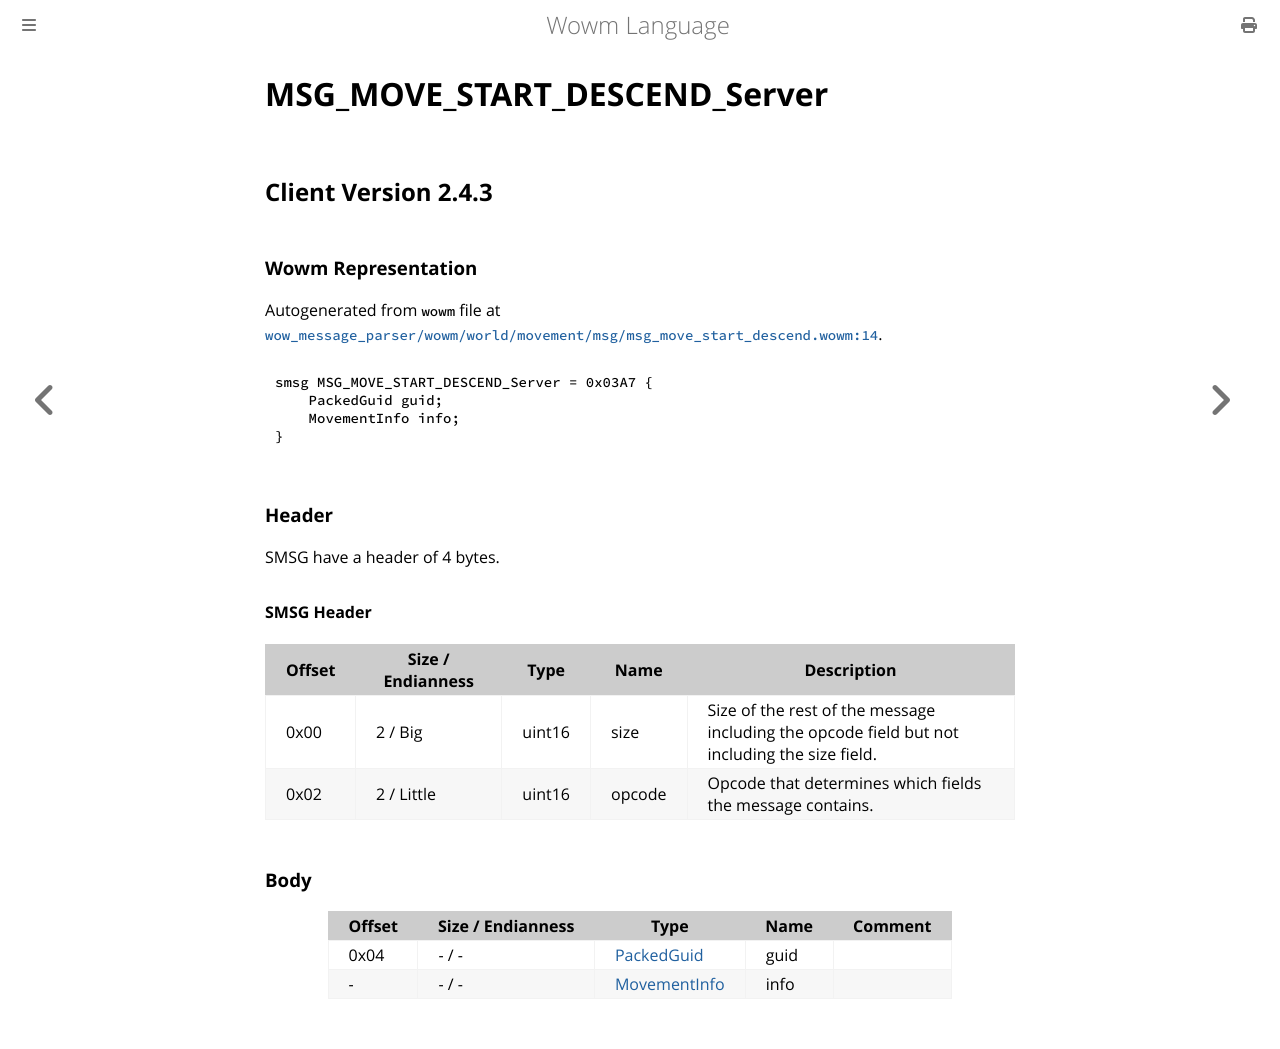

repository: gtker/wow_messages · page: docs/msg_move_start_descend_server.html · generator: mdbook

# MSG_MOVE_START_DESCEND_Server

## Client Version 2.4.3

### Wowm Representation

Autogenerated from `wowm` file at [`wow_message_parser/wowm/world/movement/msg/msg_move_start_descend.wowm:14`](https://github.com/gtker/wow_messages/tree/main/wow_message_parser/wowm/world/movement/msg/msg_move_start_descend.wowm#L14).
```rust,ignore
smsg MSG_MOVE_START_DESCEND_Server = 0x03A7 {
    PackedGuid guid;
    MovementInfo info;
}
```
### Header

SMSG have a header of 4 bytes.

#### SMSG Header

| Offset | Size / Endianness | Type   | Name   | Description |
| ------ | ----------------- | ------ | ------ | ----------- |
| 0x00   | 2 / Big           | uint16 | size   | Size of the rest of the message including the opcode field but not including the size field.|
| 0x02   | 2 / Little        | uint16 | opcode | Opcode that determines which fields the message contains.|

### Body

| Offset | Size / Endianness | Type | Name | Comment |
| ------ | ----------------- | ---- | ---- | ------- |
| 0x04 | - / - | [PackedGuid](../types/packed-guid.md) | guid |  |
| - | - / - | [MovementInfo](movementinfo.md) | info |  |
